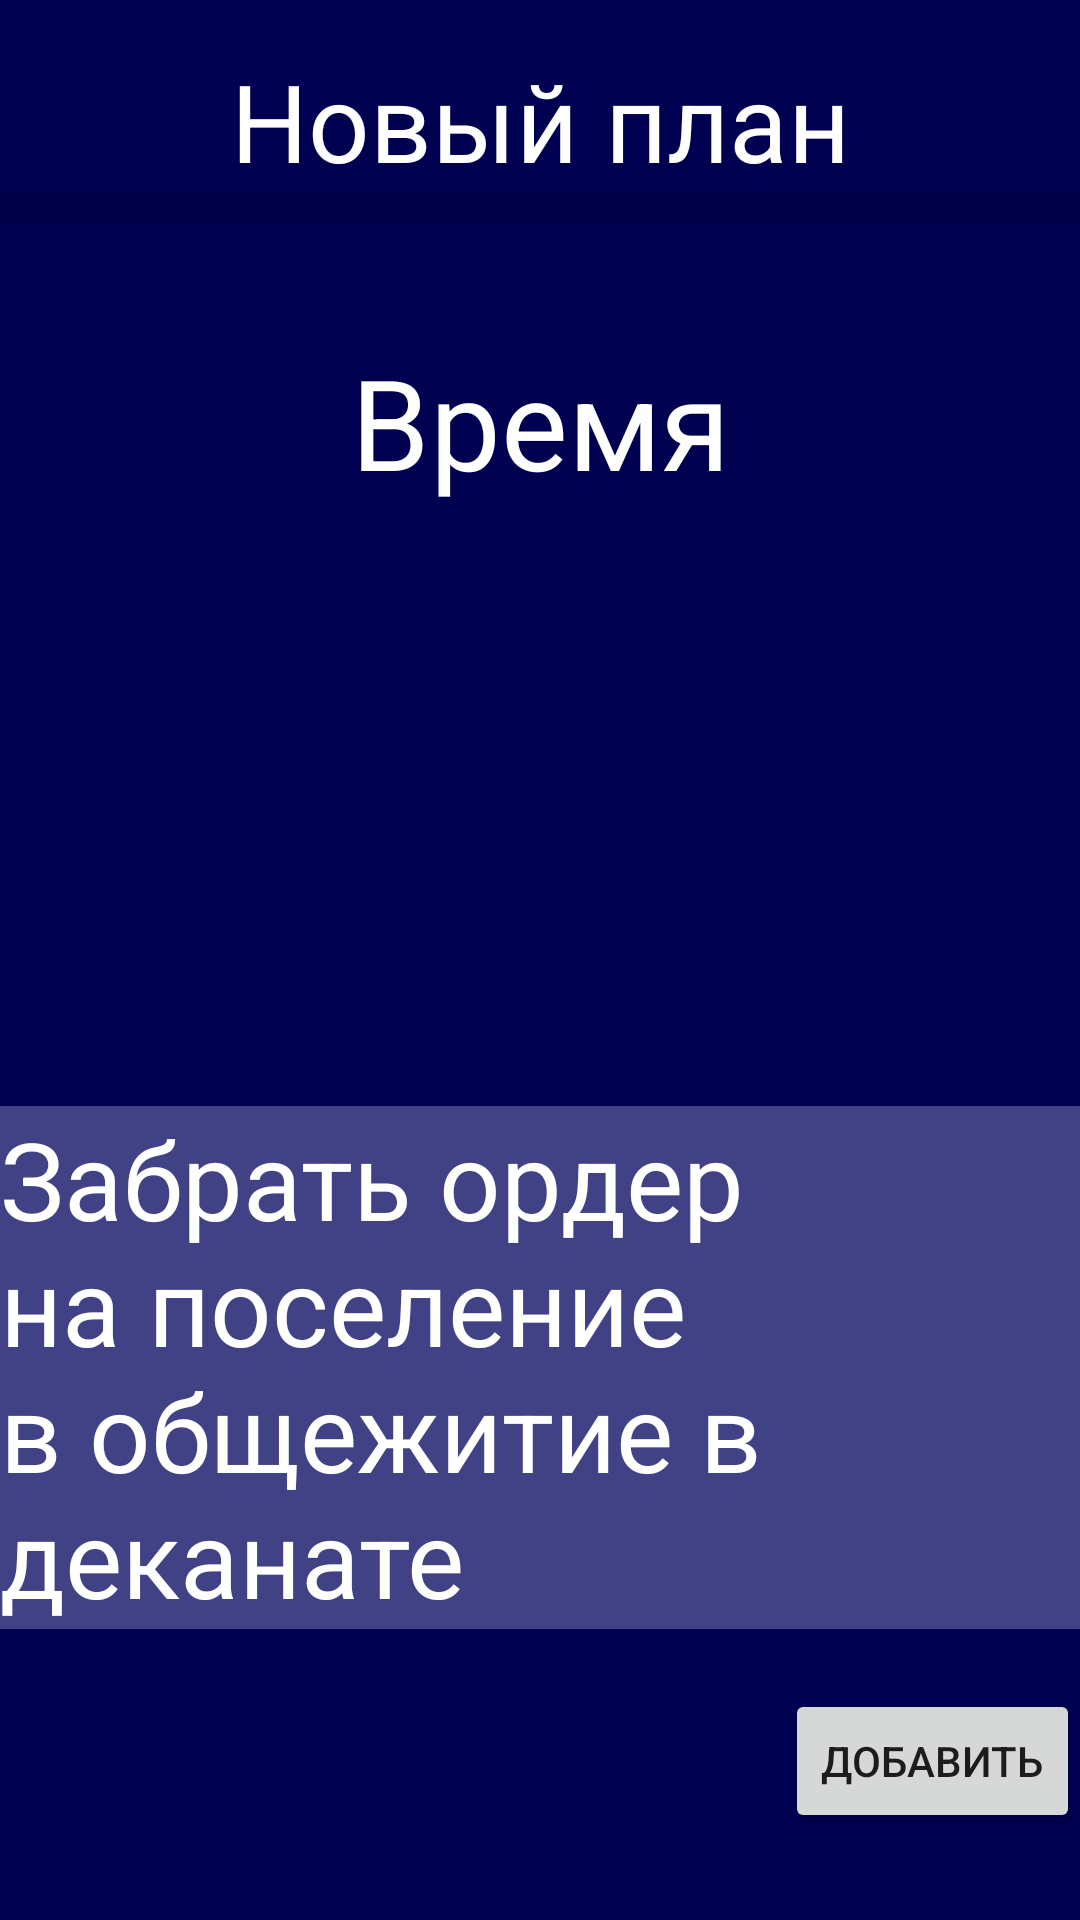

Here is an Android app screen rendered from its layout file. Give the layout XML and the strings, colors and styles it references.
<!-- AndroidManifest.xml: application theme Theme.KHPI_in_phone -->
<!-- res/layout/activity_plan_edit.xml -->
<?xml version="1.0" encoding="utf-8"?>
<androidx.constraintlayout.widget.ConstraintLayout xmlns:android="http://schemas.android.com/apk/res/android"
    xmlns:app="http://schemas.android.com/apk/res-auto"
    xmlns:tools="http://schemas.android.com/tools"
    android:id="@+id/Plan_edit"
    android:layout_width="match_parent"
    android:layout_height="match_parent"
    android:background="#000051"
    tools:context=".Plan_edit">

    <LinearLayout
        android:id="@+id/height"
        android:layout_width="match_parent"
        android:layout_height="match_parent"
        android:orientation="vertical"
        app:layout_constraintEnd_toEndOf="parent"
        app:layout_constraintHorizontal_bias="0.5"
        app:layout_constraintStart_toStartOf="parent"
        app:layout_constraintTop_toTopOf="parent">

        <TextView
            android:id="@+id/textView5"
            android:layout_width="match_parent"
            android:layout_height="wrap_content"
            android:layout_marginTop="16dp"
            android:layout_marginEnd="0dp"
            android:layout_marginRight="0dp"
            android:gravity="center"
            android:text="Новый план"
            android:textColor="@color/white"
            android:textSize="36sp" />

        <View
            android:id="@+id/divider"
            android:layout_width="match_parent"
            android:layout_height="10dp"
            android:background="?android:attr/listDivider"
            android:foreground="@android:drawable/bottom_bar" />

        <Space
            android:layout_width="match_parent"
            android:layout_height="10dp" />

        <TextView
            android:id="@+id/textView6"
            android:layout_width="match_parent"
            android:layout_height="wrap_content"
            android:layout_marginTop="28dp"
            android:layout_marginEnd="0dp"
            android:layout_marginRight="0dp"
            android:gravity="center"
            android:text="Время"
            android:textColor="@color/white"
            android:textSize="42dp" />

        <Space
            android:layout_width="match_parent"
            android:layout_height="200dp" />

        <TextView
            android:id="@+id/textView7"
            android:layout_width="match_parent"
            android:layout_height="wrap_content"
            android:background="#D84D4D8F"
            android:text="@string/PlanA_text"
            android:textColor="@color/white"
            android:textSize="36sp" />

        <Space
            android:layout_width="match_parent"
            android:layout_height="20dp" />

        <Button
            android:id="@+id/Button_add_plan"
            android:layout_width="wrap_content"
            android:layout_height="wrap_content"
            android:layout_gravity="right"
            android:insetRight="20dp"
            android:text="Добавить" />

    </LinearLayout>

</androidx.constraintlayout.widget.ConstraintLayout>
<!-- resources referenced by this layout -->
<resources>
  <string name="PlanA_text">Забрать ордер на поселение в общежитие в деканате</string>
  <style name="Theme.KHPI_in_phone" parent="Theme.MaterialComponents.DayNight.NoActionBar">
          
          <item name="colorPrimary">@color/purple_500</item>
          <item name="colorPrimaryVariant">@color/purple_700</item>
          <item name="colorOnPrimary">@color/white</item>
          
          <item name="colorSecondary">@color/teal_200</item>
          <item name="colorSecondaryVariant">@color/teal_700</item>
          <item name="colorOnSecondary">@color/black</item>
          
          <item name="android:statusBarColor" tools:targetApi="l">?attr/colorPrimaryVariant</item>
          
      </style>
  <!-- not gathered from this repository: default colours our renderer supplied (Android Studio template values) -->
  <color name="purple_500">#FF6200EE</color>
  <color name="purple_700">#FF3700B3</color>
  <color name="teal_200">#FF03DAC5</color>
  <color name="teal_700">#FF018786</color>
  <color name="black">#FF000000</color>
  <color name="white">#FFFFFFFF</color>
</resources>
